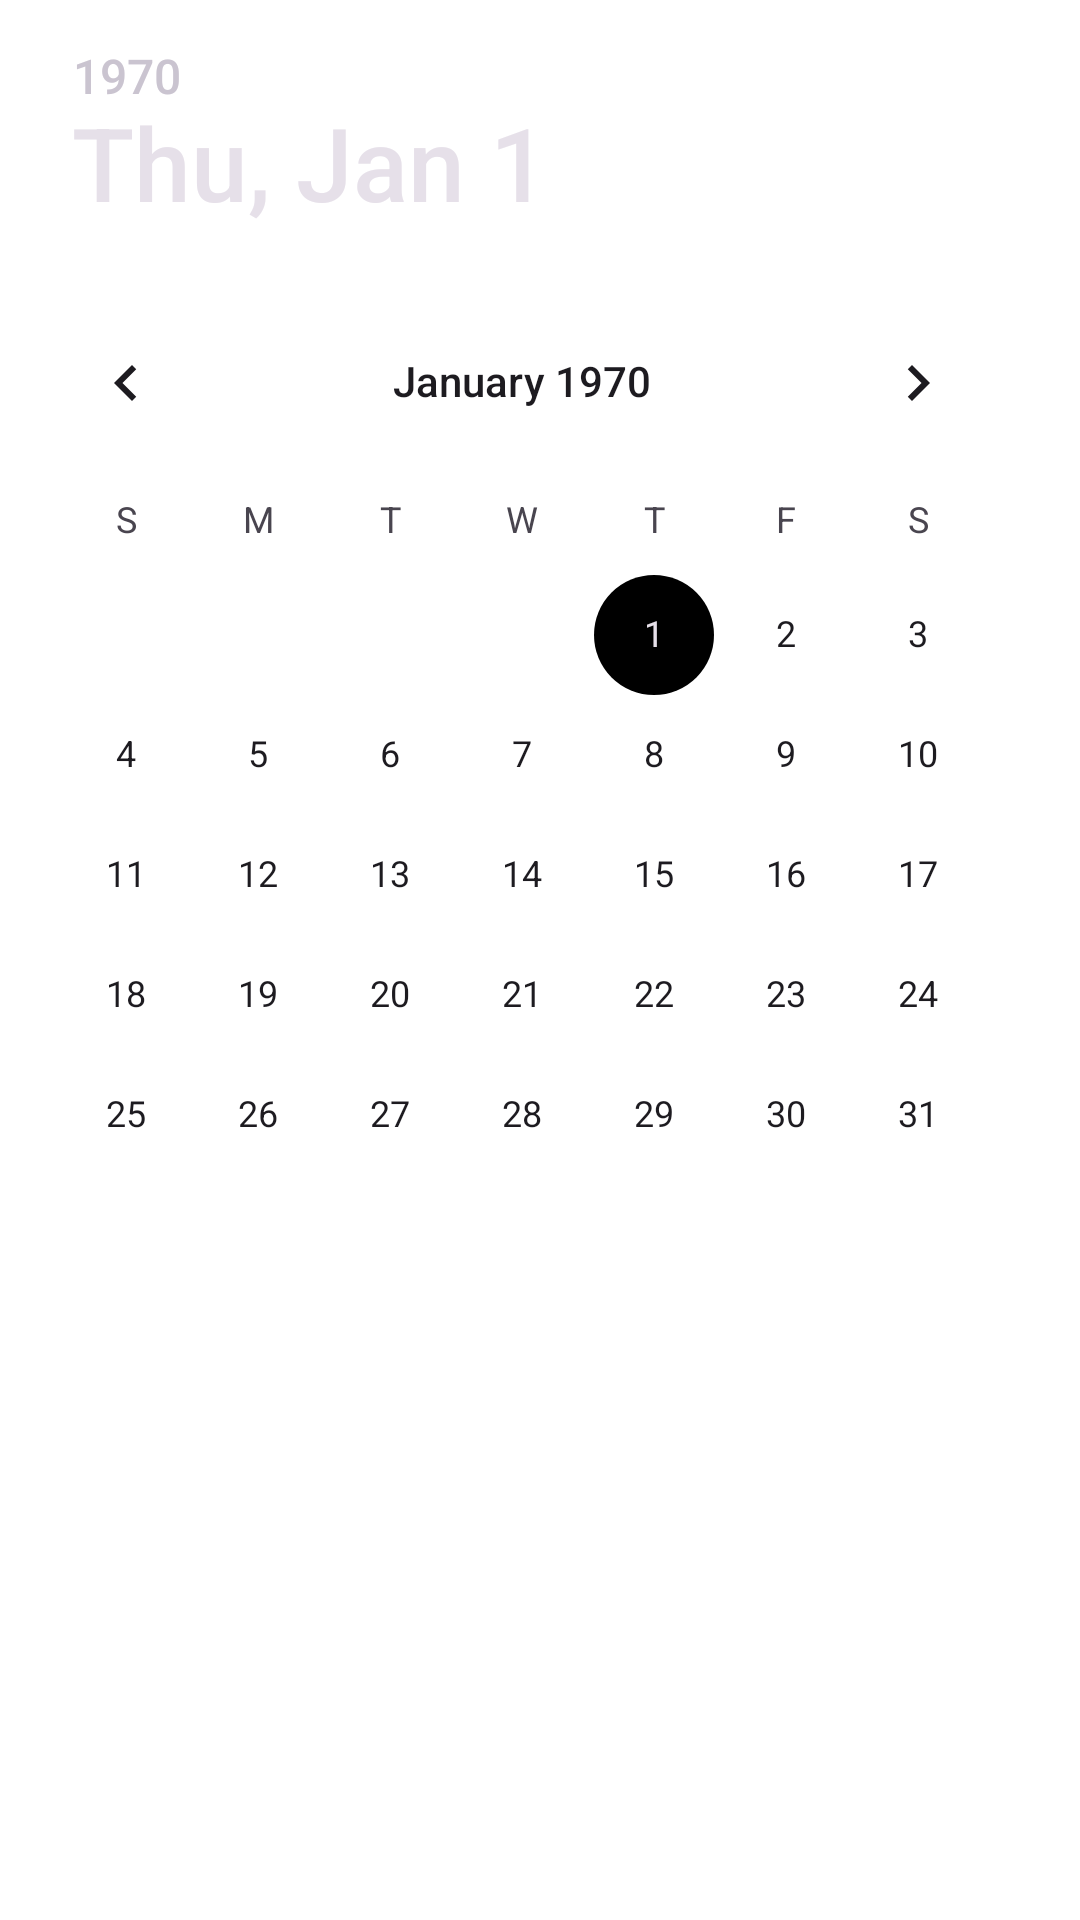

The Android layout XML behind this screen, and the referenced resources:
<!-- AndroidManifest.xml: application theme Theme.AttendanceAutomation.NoActionBar -->
<!-- res/layout/prompt_select_date.xml -->
<?xml version="1.0" encoding="utf-8"?>
<DatePicker xmlns:android="http://schemas.android.com/apk/res/android"
    xmlns:app="http://schemas.android.com/apk/res-auto"


            android:layout_width="match_parent"
            android:layout_height="match_parent"
            android:hint="From date..."
            android:id="@+id/prompt_add_leave_date"
            android:layout_marginBottom="20dp"/>
<!-- resources referenced by this layout -->
<resources>
  <style name="Theme.AttendanceAutomation.NoActionBar" parent="Theme.AttendanceAutomation">
          <item name="windowActionBar">false</item>
          <item name="windowNoTitle">true</item>
      </style>
  <style name="Theme.AttendanceAutomation" parent="Theme.Material3.Light.NoActionBar">
          
          <item name="colorPrimary">@color/md_theme_light_primary</item>
          <item name="colorOnPrimary">@color/md_theme_light_onPrimary</item>
          <item name="colorPrimaryContainer">@color/md_theme_light_primaryContainer</item>
          <item name="colorOnPrimaryContainer">@color/md_theme_light_onPrimaryContainer</item>
          <item name="colorSecondary">@color/md_theme_light_secondary</item>
          <item name="colorOnSecondary">@color/md_theme_light_onSecondary</item>
          <item name="colorSecondaryContainer">@color/md_theme_light_secondaryContainer</item>
          <item name="colorOnSecondaryContainer">@color/md_theme_light_onSecondaryContainer</item>
          <item name="colorTertiary">@color/md_theme_light_tertiary</item>
          <item name="colorOnTertiary">@color/md_theme_light_onTertiary</item>
          <item name="colorTertiaryContainer">@color/md_theme_light_tertiaryContainer</item>
          <item name="colorOnTertiaryContainer">@color/md_theme_light_onTertiaryContainer</item>
          <item name="colorError">@color/md_theme_light_error</item>
          <item name="colorErrorContainer">@color/md_theme_light_errorContainer</item>
          <item name="colorOnError">@color/md_theme_light_onError</item>
          <item name="colorOnErrorContainer">@color/md_theme_light_onErrorContainer</item>
          <item name="android:colorBackground">@color/md_theme_light_background</item>
          <item name="colorOnBackground">@color/md_theme_light_onBackground</item>
          <item name="colorSurface">@color/md_theme_light_surface</item>
          <item name="colorOnSurface">@color/md_theme_light_onSurface</item>
          <item name="colorSurfaceVariant">@color/md_theme_light_surfaceVariant</item>
          <item name="colorOnSurfaceVariant">@color/md_theme_light_onSurfaceVariant</item>
          <item name="colorOutline">@color/md_theme_light_outline</item>
          <item name="colorOnSurfaceInverse">@color/md_theme_light_inverseOnSurface</item>
          <item name="colorSurfaceInverse">@color/md_theme_light_inverseSurface</item>
          <item name="colorPrimaryInverse">@color/md_theme_light_inversePrimary</item>
          
          <item name="android:statusBarColor">?attr/colorPrimaryVariant</item>
          <item name="android:fillColor">@color/md_theme_dark_background</item>
          <item name="listFontColor">@color/md_theme_dark_background</item>
  
          
      </style>
</resources>
